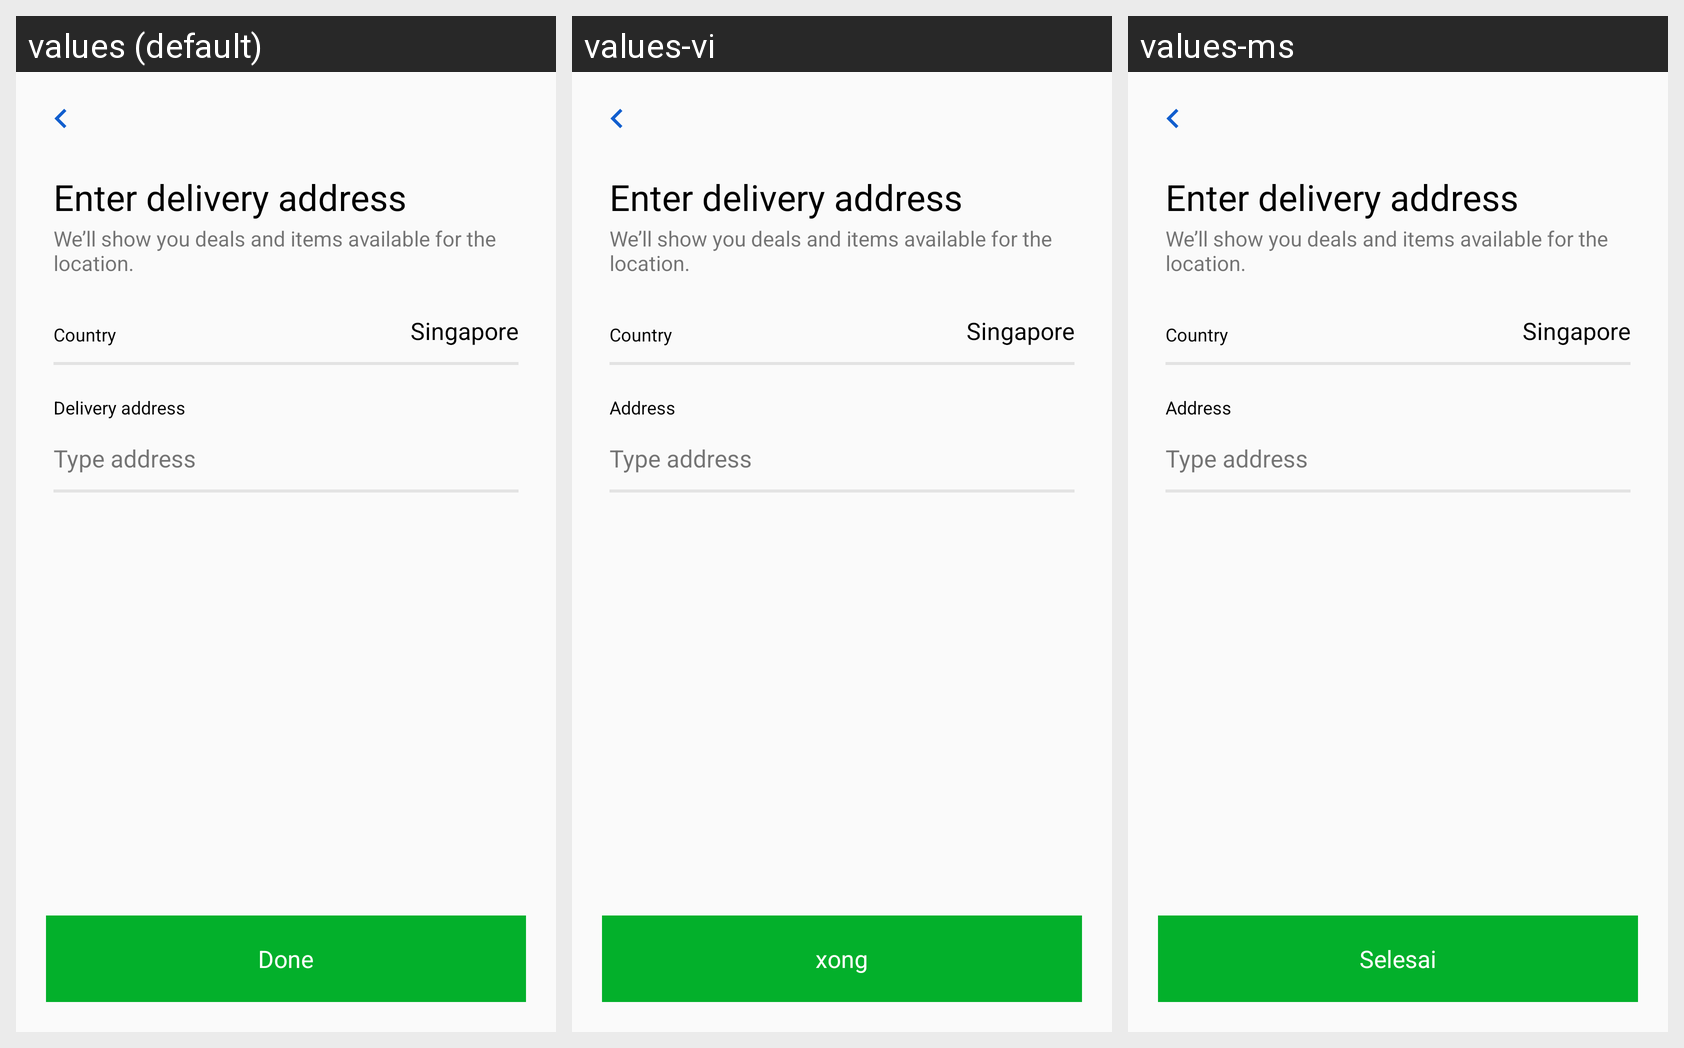

Strings drawn on this Android screen and how each of the app's shown locales translates them:
Android screen res/layout/activity_enter_address.xml rendered under 3 locales, left to right: values (default), values-vi, values-ms. Device: Nexus 5 (rendered at 1080×1920; each locale shown at half size, 540×960, under a caption strip naming it); theme ActivityThemeAnimLeftRight.
Other locales in the repository, not shown: values-hi-rIN, values-in, values-zh.
Strings drawn on this screen, with the default value and each locale's value (text and hints the layout hard-codes, and strings that could not be matched under every locale, appear in the picture but are not listed):

txt_enter_an_delivery_address
  values: Enter delivery address
  values-vi: Enter delivery address
  values-ms: Enter delivery address

txt_we_ll_show_you_deals_and_items_available_for_the_location
  values: We’ll show you deals and items available for the location.
  values-vi: We’ll show you deals and items available for the location.
  values-ms: We’ll show you deals and items available for the location.

txt_country
  values: Country
  values-vi: Country
  values-ms: Country

txt_singapore
  values: Singapore
  values-vi: Singapore
  values-ms: Singapore

txt_address
  values: Delivery address
  values-vi: Address
  values-ms: Address

txt_type_postal_code_or_address
  values: Type address
  values-vi: Type address
  values-ms: Type address

txt_done
  values: Done
  values-vi: xong
  values-ms: Selesai
